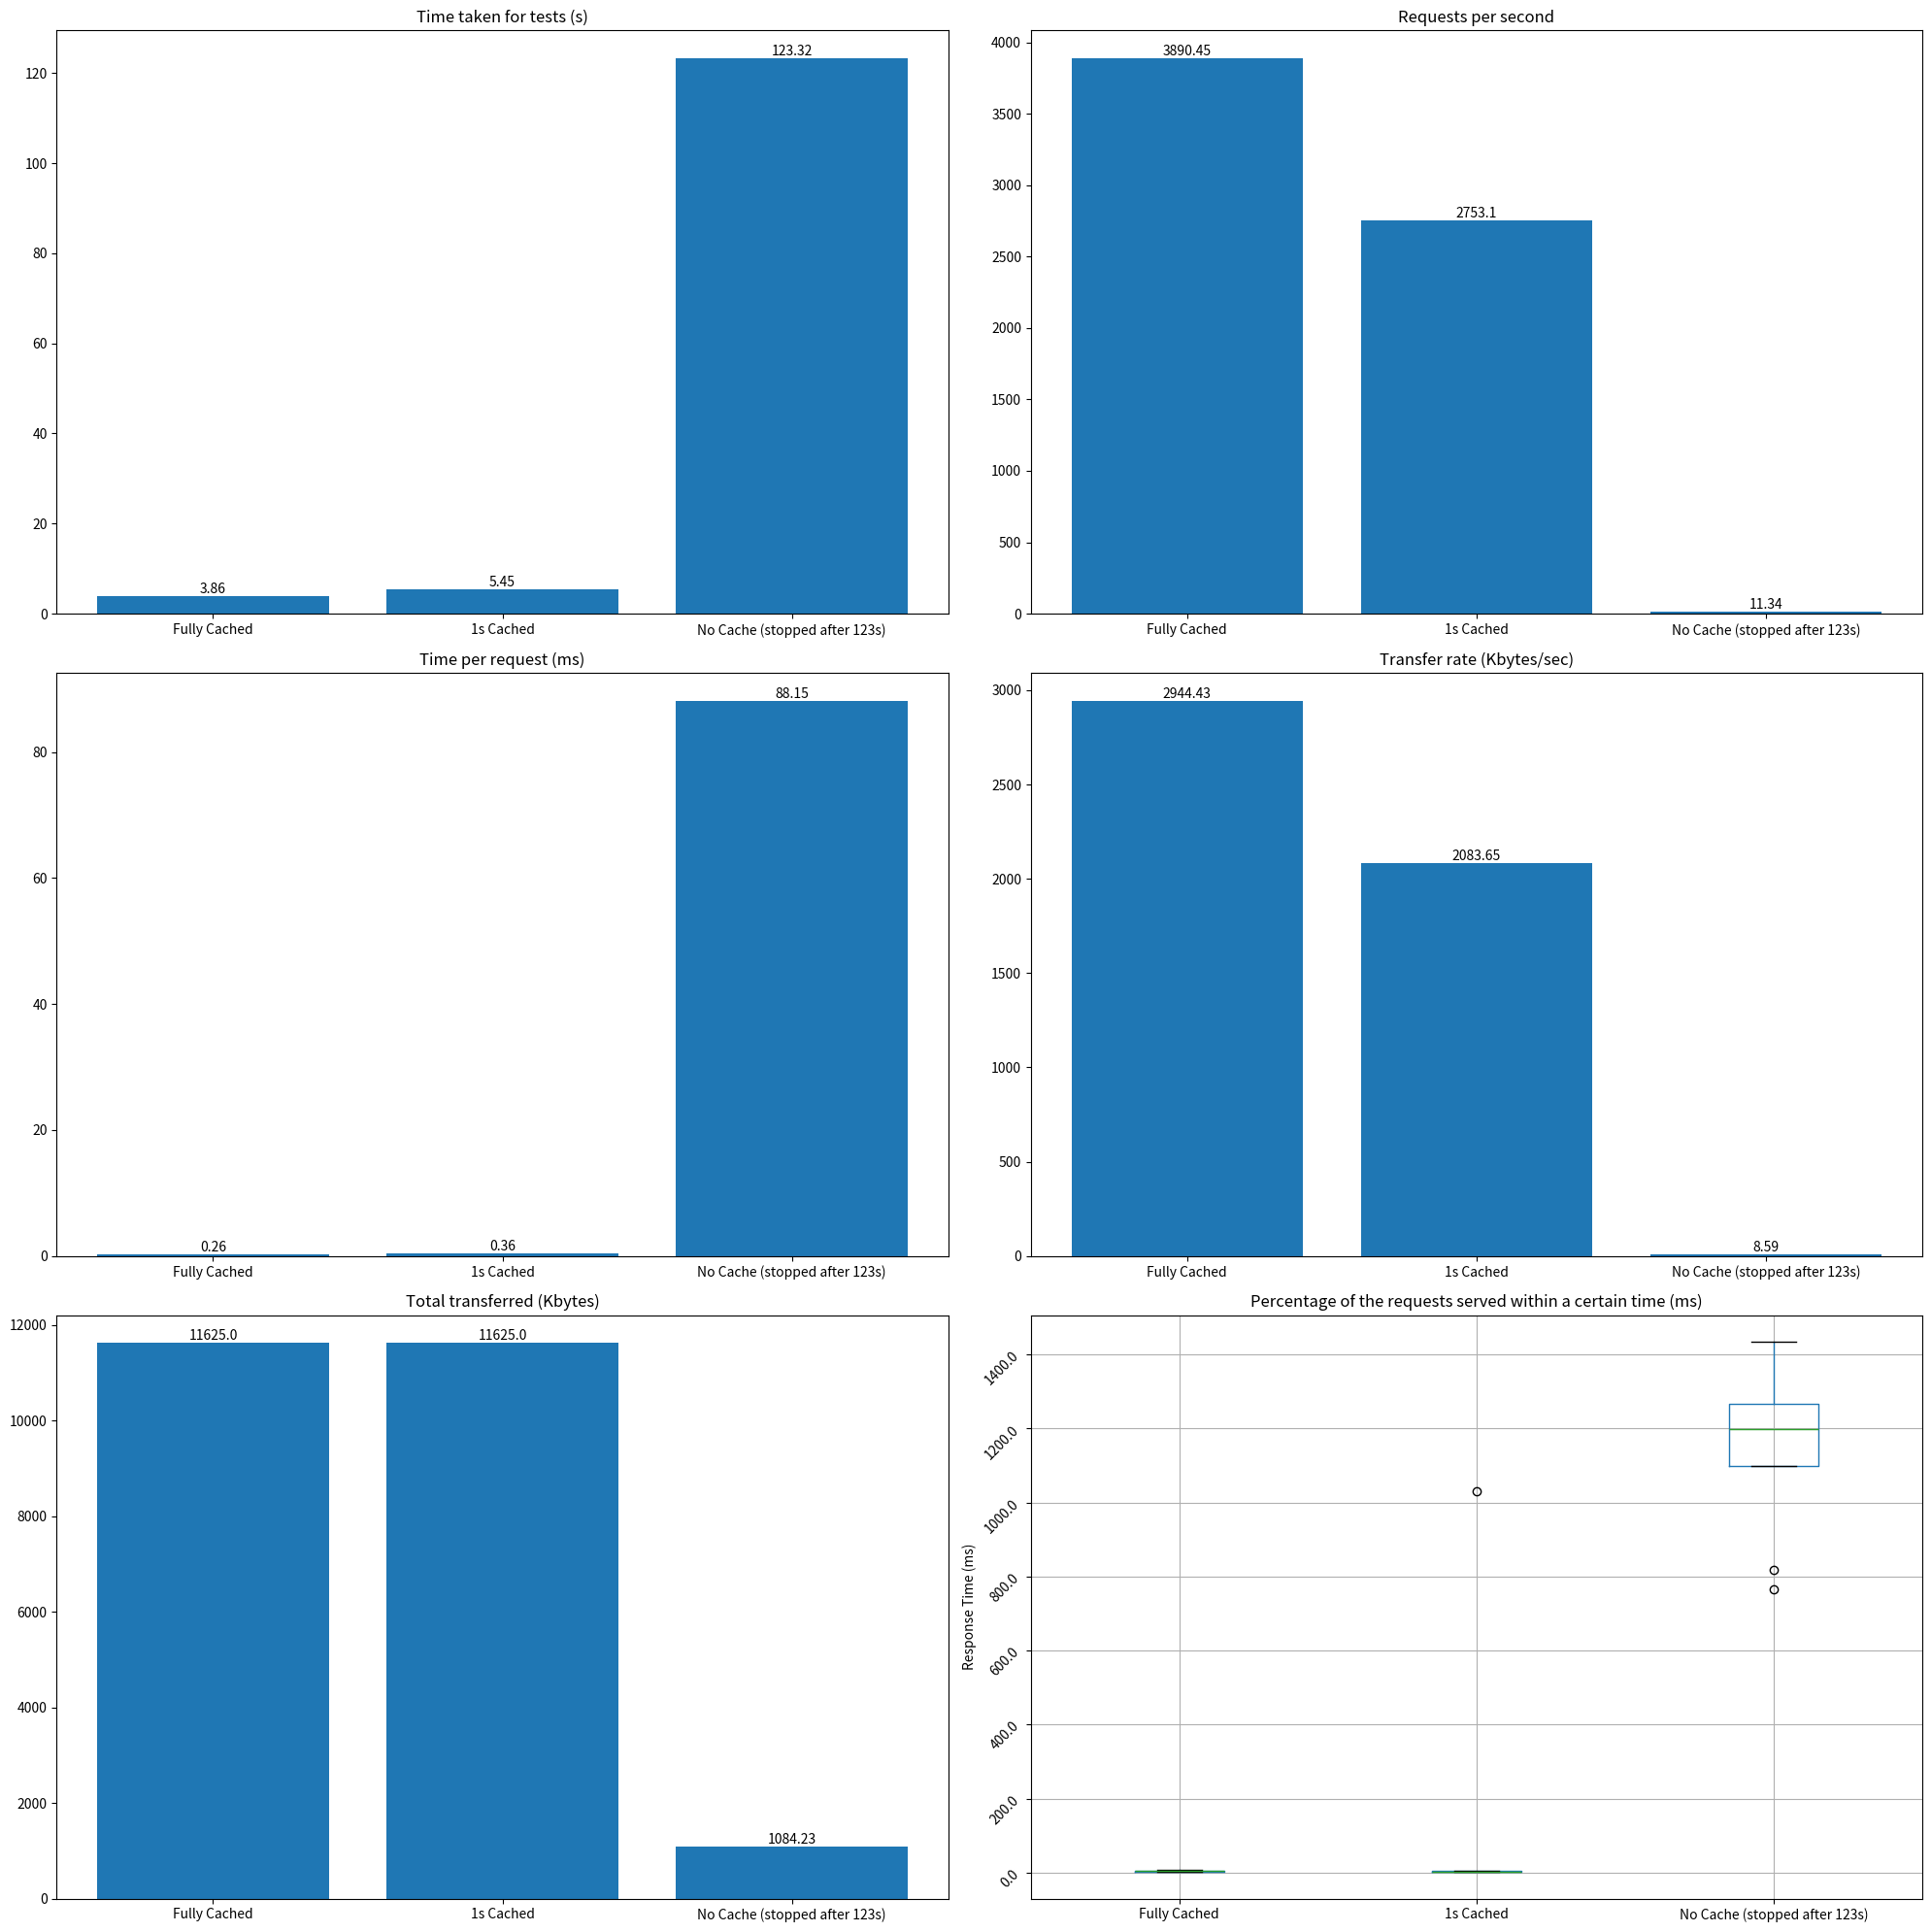

Write Python code to recreate this figure.
import pandas as pd
import matplotlib.pyplot as plt

# Create a DataFrame with the benchmark results
data = {
    'Caching Strategy': ['Fully Cached', '1s Cached', 'No Cache (stopped after 123s)'],
    'Time taken for tests (s)': [3.856, 5.448, 123.322],
    'Requests per second': [3890.45, 2753.10, 11.34],
    'Time per request (ms)': [0.257, 0.363, 88.150],
    'Transfer rate (Kbytes/sec)': [2944.43, 2083.65, 8.59],
    'Total transferred (Kbytes)': [11625.00, 11625.00, 1084.23]  # Added new metric
}
df = pd.DataFrame(data)

# Assuming you have a DataFrame df_percentiles with the percentile data
# For example:
df_percentiles = pd.DataFrame({
    'Fully Cached': {50: 2, 66: 2, 75: 2, 80: 3, 90: 4, 95: 4, 98: 5, 99: 5, 100: 8},
    '1s Cached': {50: 2, 66: 2, 75: 2, 80: 2, 90: 2, 95: 4, 98: 5, 99: 5, 100: 1031},
    'No Cache (stopped after 123s)': {50: 765, 66: 817, 75: 1099, 80: 1141, 90: 1199, 95: 1241, 98: 1266, 99: 1292, 100: 1434}
})

# Plot the data
fig, axs = plt.subplots(3, 2, figsize=(20, 20))

# Plot and annotate the bars
for i, metric in enumerate(['Time taken for tests (s)', 'Requests per second', 'Time per request (ms)', 'Transfer rate (Kbytes/sec)', 'Total transferred (Kbytes)']):
    ax = axs[i // 2, i % 2]
    bars = ax.bar(df['Caching Strategy'], df[metric])
    ax.set_title(metric)

    for bar in bars:
        yval = bar.get_height()
        ax.text(bar.get_x() + bar.get_width() / 2, yval, round(yval, 2), ha='center', va='bottom')

# Create the boxplot directly from the DataFrame
df_percentiles.boxplot(ax=axs[2, 1])
axs[2, 1].set_title('Percentage of the requests served within a certain time (ms)')

# Add y-labels and rotate them to avoid overlap
axs[2, 1].set_ylabel('Response Time (ms)')
axs[2, 1].set_yticklabels(axs[2, 1].get_yticks(), rotation=45)

plt.tight_layout()
plt.savefig('charts.png',dpi=100)
plt.show()
plt.draw()